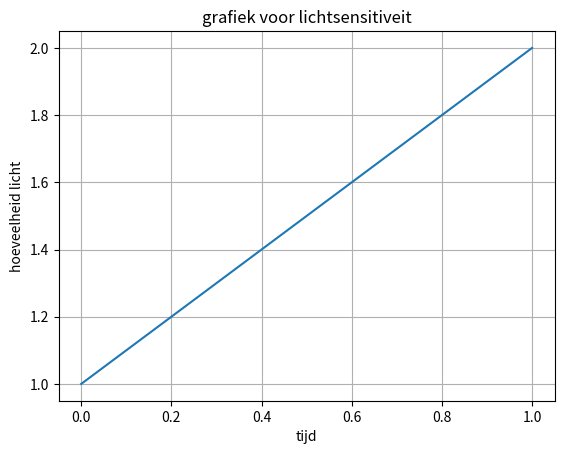
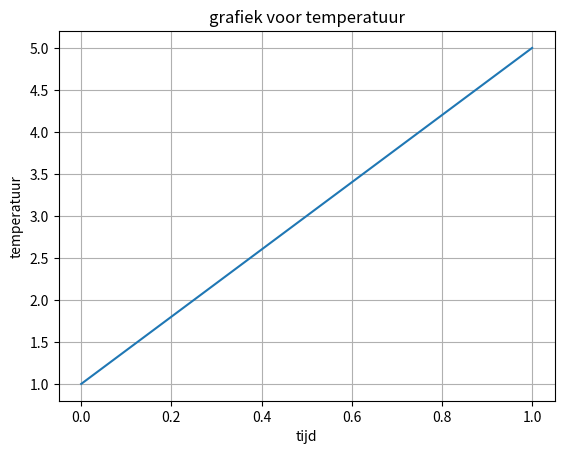

Reproduce these figures in Python, in order.
import matplotlib.pyplot as plt
#numpy is voor als we iets moeten berekenen tijdens het maken van
#de grafiek
#import numpy as np

#voor grafiek lichtsensitiviteit
def lichtsensitiviteit_plot():
       #hier laden we de data van de licht sensor in
       #c = licht data
       fig, ax = plt.subplots()
       #dan verwerken we hier variabele c in de plot
       ax.plot([1,2])       #1e nummer is voor beginwaarde,
                            # 2e nummer is stapgrootte

       #informatie aaan de assen rond de grafiek zetten
       ax.set(xlabel='tijd', ylabel='hoeveelheid licht',
              title='grafiek voor lichtsensitiveit')
       ax.grid() #voor de raster print op de achtergrond

       #sla op als afbeelding, laat afbeelding zien
       fig.savefig("licht.png") #sla op als file
       plt.show()           #laat zien bij runnen programma

#voor grafiek temperatuur
def temperatuur_plot():
       #hier laden we de data van de temp sensor in
       #b = temperatuur data
       fig, ax = plt.subplots()
       #dan verwerken we variabele b in de plot
       ax.plot([1, 5])      #1e nummer is voor beginwaarde,
                            # 2e nummer is stapgrootte

       #info aan de assen van de grafiek zetten
       ax.set(xlabel='tijd', ylabel='temperatuur',
              title='grafiek voor temperatuur')
       ax.grid()

       #afbeelding opslaan en grafiek laten zien
       fig.savefig("temp.png") #sla op als file
       plt.show()           #laat zien bij runnen programma

#runnen van de functies
lichtsensitiviteit_plot()
temperatuur_plot()